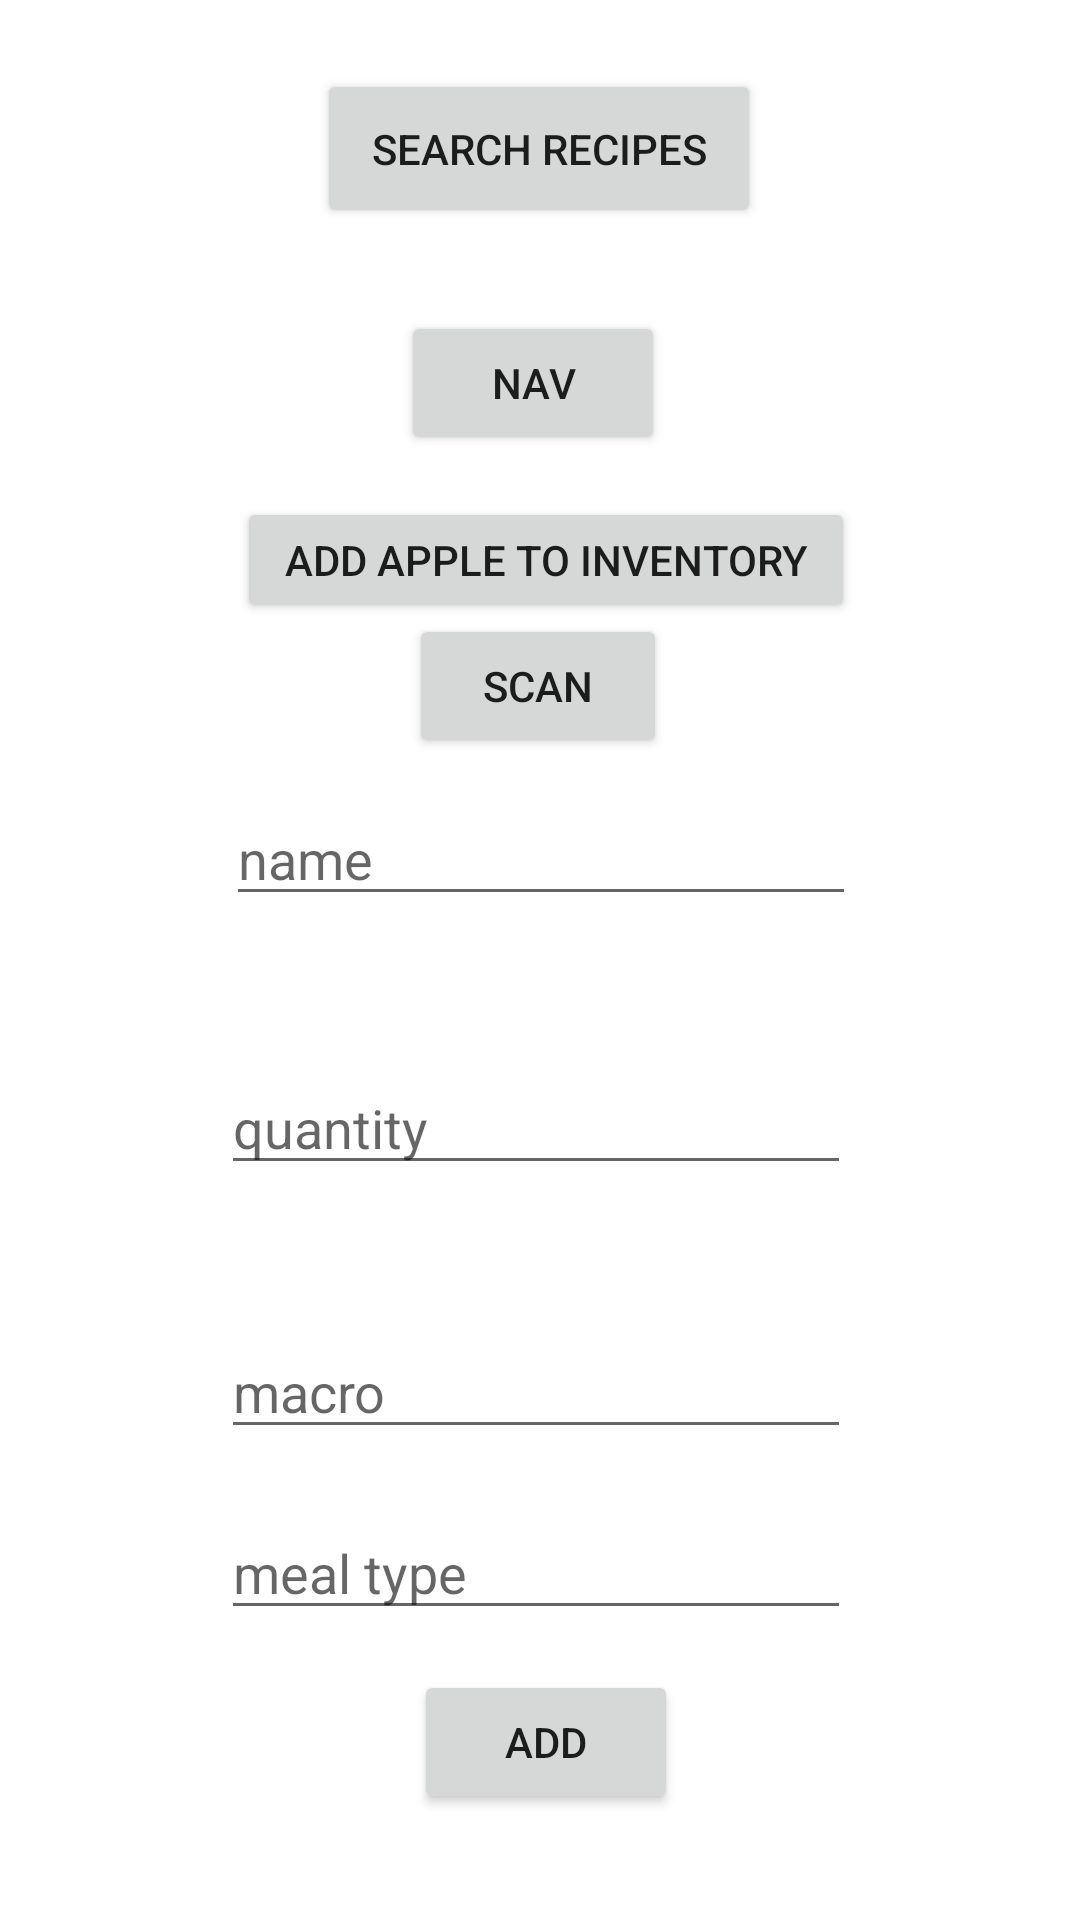

Write the Android layout XML for this screen, with the resource values it uses.
<!-- AndroidManifest.xml: application theme AppTheme -->
<!-- res/layout/activity_dashboard.xml -->
<?xml version="1.0" encoding="utf-8"?>
<androidx.constraintlayout.widget.ConstraintLayout xmlns:android="http://schemas.android.com/apk/res/android"
    xmlns:app="http://schemas.android.com/apk/res-auto"
    xmlns:tools="http://schemas.android.com/tools"
    android:layout_width="match_parent"
    android:layout_height="match_parent"
    tools:context=".Dashboard">

    <Button
        android:id="@+id/showBtn"
        android:layout_width="wrap_content"
        android:layout_height="wrap_content"
        android:onClick="AddRecipe"
        android:text="@string/nav"
        app:layout_constraintBottom_toBottomOf="parent"
        app:layout_constraintEnd_toEndOf="parent"
        app:layout_constraintHorizontal_bias="0.492"
        app:layout_constraintStart_toStartOf="parent"
        app:layout_constraintTop_toTopOf="parent"
        app:layout_constraintVertical_bias="0.175" />

    <Button
        android:id="@+id/addInventoryBtn"
        android:layout_width="206dp"
        android:layout_height="42dp"
        android:text="@string/add_apple_to_inventory"
        app:layout_constraintBottom_toBottomOf="parent"
        app:layout_constraintEnd_toEndOf="parent"
        app:layout_constraintHorizontal_bias="0.512"
        app:layout_constraintStart_toStartOf="parent"
        app:layout_constraintTop_toBottomOf="@+id/showBtn"
        app:layout_constraintVertical_bias="0.031" />


    <EditText
        android:id="@+id/editTextFoodName"
        android:layout_width="wrap_content"
        android:layout_height="wrap_content"
        android:autofillHints=""
        android:ems="10"
        android:hint="@string/name"
        android:inputType="textPersonName"
        app:layout_constraintBottom_toBottomOf="parent"
        app:layout_constraintEnd_toEndOf="parent"
        app:layout_constraintHorizontal_bias="0.502"
        app:layout_constraintStart_toStartOf="parent"
        app:layout_constraintTop_toTopOf="parent"
        app:layout_constraintVertical_bias="0.441" />

    <EditText
        android:id="@+id/editTextQuantity"
        android:layout_width="wrap_content"
        android:layout_height="wrap_content"
        android:layout_marginTop="188dp"
        android:autofillHints=""
        android:ems="10"
        android:hint="@string/quantity"
        android:inputType="textPersonName"
        app:layout_constraintEnd_toEndOf="parent"
        app:layout_constraintHorizontal_bias="0.492"
        app:layout_constraintStart_toStartOf="parent"
        app:layout_constraintTop_toTopOf="@+id/addInventoryBtn" />

    <EditText
        android:id="@+id/editTextMacro"
        android:layout_width="wrap_content"
        android:layout_height="wrap_content"
        android:layout_marginTop="88dp"
        android:autofillHints=""
        android:ems="10"
        android:hint="@string/macro"
        android:inputType="textPersonName"
        app:layout_constraintEnd_toEndOf="parent"
        app:layout_constraintHorizontal_bias="0.492"
        app:layout_constraintStart_toStartOf="parent"
        app:layout_constraintTop_toTopOf="@+id/editTextQuantity" />

    <EditText
        android:id="@+id/editTextMealType"
        android:layout_width="wrap_content"
        android:layout_height="wrap_content"
        android:ems="10"
        android:hint="@string/meal_type"
        android:inputType="textPersonName"
        app:layout_constraintBottom_toBottomOf="parent"
        app:layout_constraintEnd_toEndOf="parent"
        app:layout_constraintHorizontal_bias="0.492"
        app:layout_constraintStart_toStartOf="parent"
        app:layout_constraintTop_toBottomOf="@+id/editTextMacro"
        app:layout_constraintVertical_bias="0.165"
        android:autofillHints="" />

    <Button
        android:id="@+id/button2"
        android:layout_width="wrap_content"
        android:layout_height="wrap_content"
        android:onClick="addFoodBtn"
        android:text="@string/add"
        app:layout_constraintBottom_toBottomOf="parent"
        app:layout_constraintEnd_toEndOf="parent"
        app:layout_constraintHorizontal_bias="0.507"
        app:layout_constraintStart_toStartOf="parent"
        app:layout_constraintTop_toBottomOf="@+id/editTextMealType"
        app:layout_constraintVertical_bias="0.275" />

    <Button
        android:id="@+id/searchRecipesBtn"
        android:layout_width="148dp"
        android:layout_height="53dp"
        android:onClick="onRecipeBtnClick"
        android:text="@string/search_recipes"
        app:layout_constraintBottom_toTopOf="@+id/showBtn"
        app:layout_constraintEnd_toEndOf="parent"
        app:layout_constraintHorizontal_bias="0.498"
        app:layout_constraintStart_toStartOf="parent"
        app:layout_constraintTop_toTopOf="parent"
        app:layout_constraintVertical_bias="0.457" />

    <Button
        android:id="@+id/scanBtn"
        android:layout_width="86dp"
        android:layout_height="48dp"
        android:onClick="onFoodSearchClick"
        android:text="@string/scan"
        app:layout_constraintBottom_toBottomOf="parent"
        app:layout_constraintEnd_toEndOf="parent"
        app:layout_constraintHorizontal_bias="0.498"
        app:layout_constraintStart_toStartOf="parent"
        app:layout_constraintTop_toTopOf="parent"
        app:layout_constraintVertical_bias="0.346" />


</androidx.constraintlayout.widget.ConstraintLayout>
<!-- resources referenced by this layout -->
<resources>
  <string name="add">Add</string>
  <string name="add_apple_to_inventory">Add apple to inventory</string>
  <string name="macro">macro</string>
  <string name="meal_type">meal type</string>
  <string name="name">name</string>
  <string name="nav">Nav</string>
  <string name="quantity">quantity</string>
  <string name="scan">Scan</string>
  <string name="search_recipes">Search recipes</string>
  <style name="AppTheme" parent="Theme.MaterialComponents.Light">
          
          <item name="colorPrimary">@color/app_orange</item>
          <item name="colorPrimaryDark">#c63f17</item>
          <item name="colorAccent">@color/colorAccent</item>
          <item name="windowActionBar">false</item>
          <item name="windowNoTitle">true</item>
          <item name="actionModeBackground">@color/colorPrimaryDark</item>
          <item name="bottomSheetDialogTheme">@style/AppBottomSheetDialogTheme</item>
      </style>
  <color name="app_orange">#ff7043</color>
  <color name="colorAccent">#ffa270</color>
  <color name="colorPrimaryDark">#c63f17</color>
  <style name="AppBottomSheetDialogTheme" parent="Theme.Design.Light.BottomSheetDialog">
          <item name="bottomSheetStyle">@style/AppModalStyle</item>
      </style>
  <style name="AppModalStyle" parent="Widget.Design.BottomSheet.Modal">
          <item name="android:background">@drawable/rounded_dialog</item>
      </style>
</resources>
